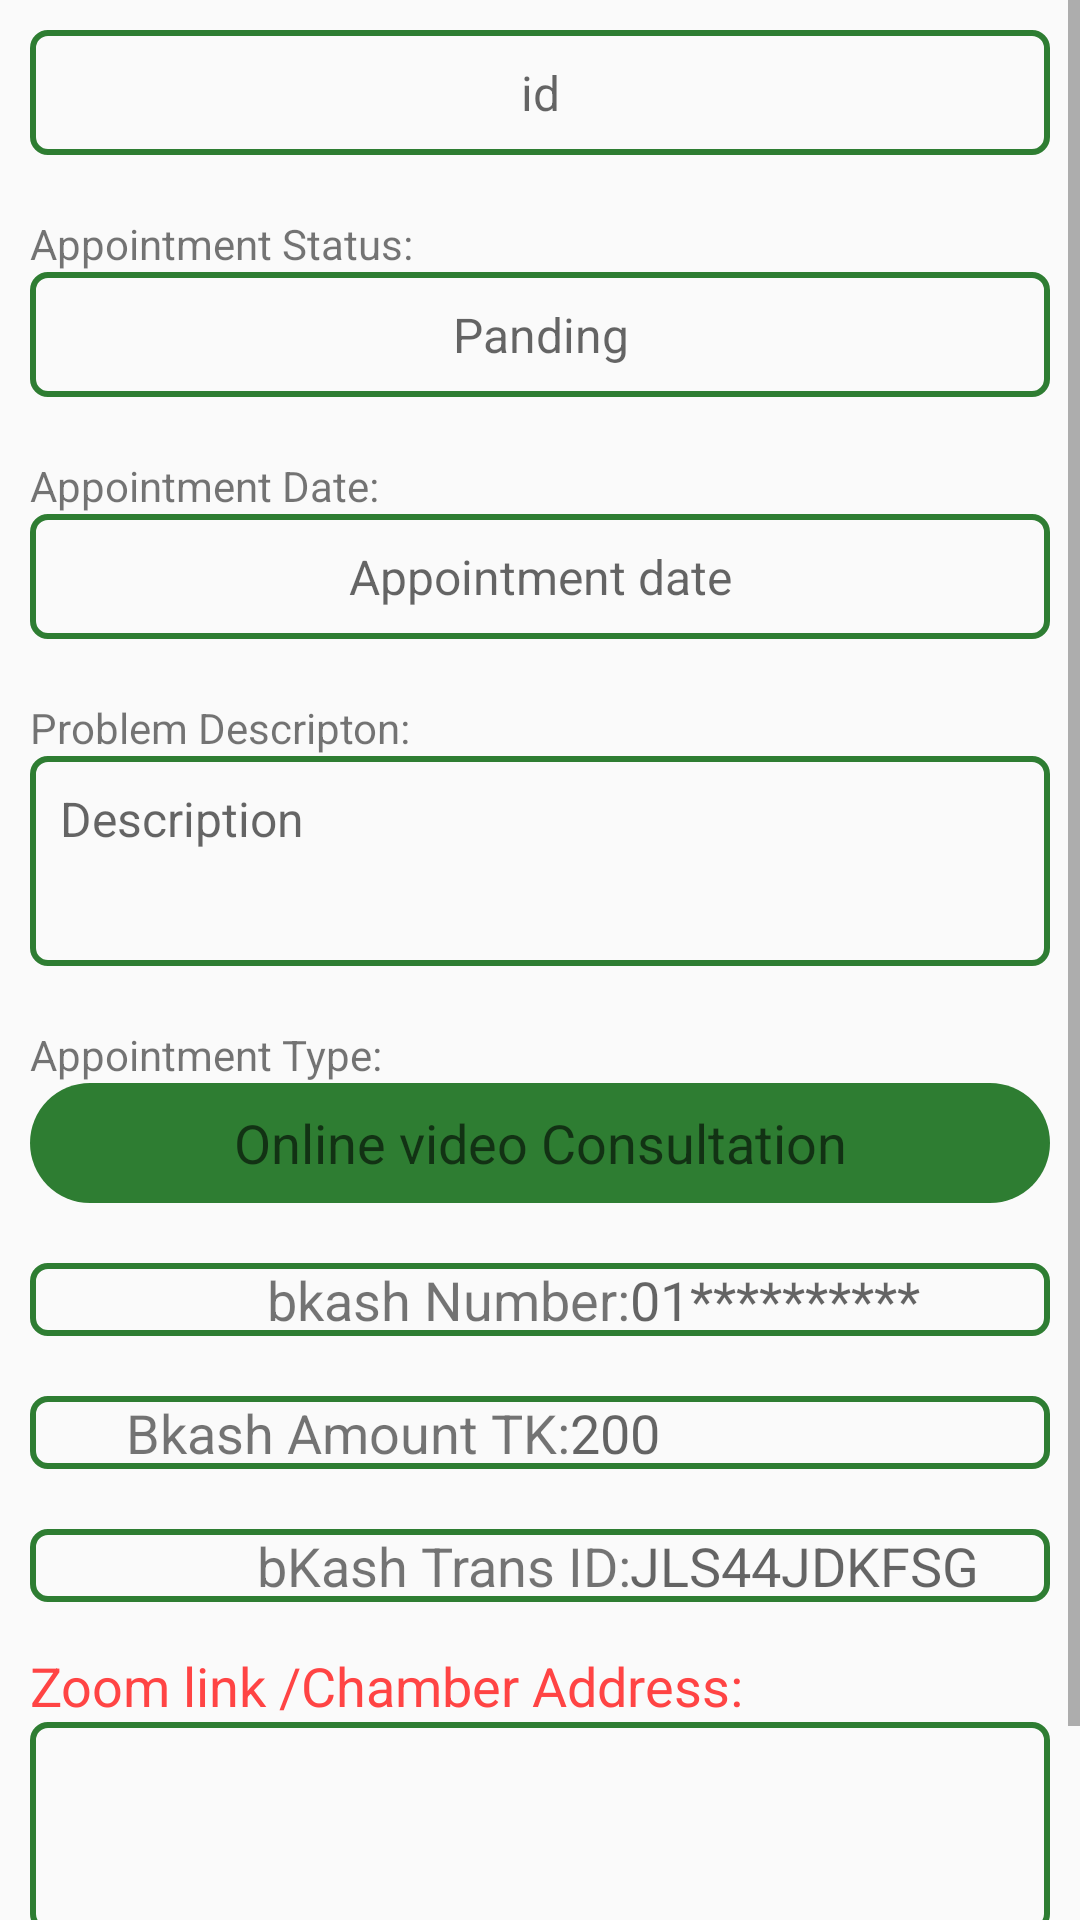

Here is an Android app screen rendered from its layout file. Give the layout XML and the strings, colors and styles it references.
<!-- AndroidManifest.xml: application theme AppTheme -->
<!-- res/layout/activity_mother__appointment__details_ctivity.xml -->
<?xml version="1.0" encoding="utf-8"?>
<RelativeLayout xmlns:android="http://schemas.android.com/apk/res/android"
    xmlns:app="http://schemas.android.com/apk/res-auto"
    xmlns:tools="http://schemas.android.com/tools"
    android:layout_width="match_parent"
    android:layout_height="match_parent"
    tools:context=".mothers.Mother_Appointment_Details_ctivity">
    <ScrollView
        android:layout_width="match_parent"
        android:layout_height="match_parent">

        <LinearLayout
            android:layout_width="match_parent"
            android:layout_height="wrap_content"
            android:orientation="vertical" >
            <LinearLayout
                android:layout_width="match_parent"
                android:layout_height="match_parent"
                android:orientation="vertical">

                <LinearLayout
                    android:layout_width="match_parent"
                    android:layout_height="wrap_content"
                    android:layout_margin="10dp"
                    android:orientation="vertical">

                    <TextView
                        android:id="@+id/etxt_id"
                        android:layout_width="match_parent"
                        android:layout_height="wrap_content"
                        android:background="@drawable/border"
                        android:gravity="center"
                        android:hint="id"
                        android:inputType="text"
                        android:padding="10dp"
                        android:textColor="@color/textcolor"
                        android:textSize="16dp" />
                </LinearLayout>

                <LinearLayout
                    android:layout_width="match_parent"
                    android:layout_height="wrap_content"
                    android:layout_margin="10dp"
                    android:orientation="vertical">

                    <TextView
                        android:layout_width="match_parent"
                        android:layout_height="wrap_content"
                        android:text="Appointment Status:" />

                    <TextView
                        android:id="@+id/etxtstatus"
                        android:layout_width="match_parent"
                        android:layout_height="wrap_content"
                        android:background="@drawable/border"
                        android:gravity="center"
                        android:hint="Panding"
                        android:inputType="text"
                        android:padding="10dp"
                        android:textColor="@color/textcolor"
                        android:textSize="16dp" />
                </LinearLayout>

                <LinearLayout
                    android:layout_width="match_parent"
                    android:layout_height="match_parent"
                    android:layout_margin="10dp"
                    android:orientation="vertical">

                    <TextView
                        android:id="@+id/textView31"
                        android:layout_width="match_parent"
                        android:layout_height="wrap_content"
                        android:text="Appointment Date:" />

                    <TextView
                        android:id="@+id/etxt_mother_date"
                        android:layout_width="match_parent"
                        android:layout_height="wrap_content"
                        android:background="@drawable/border"
                        android:gravity="center"
                        android:hint="Appointment date"
                        android:inputType="text"
                        android:padding="10dp"
                        android:textColor="@color/textcolor"
                        android:textSize="16dp" />
                </LinearLayout>

                <LinearLayout
                    android:layout_width="match_parent"
                    android:layout_height="wrap_content"
                    android:layout_margin="10dp"
                    android:orientation="vertical">

                    <TextView
                        android:layout_width="match_parent"
                        android:layout_height="wrap_content"
                        android:text="Problem Descripton:" />

                    <TextView
                        android:id="@+id/etxt_mother_description"
                        android:layout_width="match_parent"
                        android:layout_height="70dp"
                        android:background="@drawable/border"
                        android:hint="Description"
                        android:inputType="text"
                        android:padding="10dp"
                        android:textColor="@color/textcolor"
                        android:textSize="16dp" />

                </LinearLayout>


                <LinearLayout
                    android:layout_width="match_parent"
                    android:layout_height="match_parent"
                    android:layout_gravity="center"
                    android:layout_margin="10dp"
                    android:orientation="vertical">

                    <TextView
                        android:layout_width="match_parent"
                        android:layout_height="wrap_content"
                        android:text="Appointment Type:" />

                    <TextView
                        android:id="@+id/txt_chamber_type"
                        android:layout_width="match_parent"
                        android:layout_height="40dp"
                        android:background="@drawable/button_background"
                        android:gravity="center"
                        android:hint="Online video Consultation"
                        android:textColor="@android:color/white"
                        android:textSize="18sp" />

                </LinearLayout>

                <LinearLayout
                    android:layout_width="match_parent"
                    android:layout_height="wrap_content"
                    android:layout_margin="10dp"
                    android:background="@drawable/border"
                    android:orientation="horizontal">

                    <TextView
                        android:layout_width="200dp"
                        android:layout_height="wrap_content"
                        android:gravity="right"
                        android:text="bkash Number:"
                        android:textSize="18sp" />

                    <TextView
                        android:id="@+id/txt_bkash_number"
                        android:layout_width="200dp"
                        android:layout_height="wrap_content"
                        android:layout_weight="1"
                        android:hint="01**********"
                        android:textSize="18sp" />
                </LinearLayout>
                <LinearLayout
                    android:layout_width="match_parent"
                    android:layout_height="wrap_content"
                    android:layout_margin="10dp"
                    android:background="@drawable/border"
                    android:orientation="horizontal">

                    <TextView
                        android:layout_width="200dp"
                        android:layout_height="match_parent"
                        android:layout_weight="1"
                        android:gravity="right"
                        android:text="Bkash Amount TK:"
                        android:textSize="18sp" />

                    <TextView
                        android:id="@+id/txt_bkash_amount"
                        android:layout_width="160dp"
                        android:layout_height="match_parent"
                        android:hint="200"
                        android:textSize="18sp" />
                </LinearLayout>

                <LinearLayout
                    android:layout_width="match_parent"
                    android:layout_height="wrap_content"
                    android:layout_margin="10dp"
                    android:background="@drawable/border"
                    android:orientation="horizontal">

                    <TextView
                        android:layout_width="200dp"
                        android:layout_height="wrap_content"
                        android:gravity="right"
                        android:text="bKash Trans ID:"
                        android:textSize="18sp" />

                    <TextView
                        android:id="@+id/txt_bkash_trans_id"
                        android:layout_width="200dp"
                        android:layout_height="wrap_content"
                        android:hint="JLS44JDKFSG"
                        android:textSize="18sp" />
                </LinearLayout>
                <LinearLayout
                    android:layout_width="match_parent"
                    android:layout_height="wrap_content"
                    android:layout_margin="10dp"
                    android:orientation="vertical">

                    <TextView
                        android:id="@+id/textView17"
                        android:layout_width="match_parent"
                        android:layout_height="20dp"
                        android:gravity="bottom"
                        android:text="Zoom link /Chamber Address:"
                        android:textColor="@android:color/holo_red_light"
                        android:textSize="18sp" />

                    <EditText
                        android:id="@+id/zoom_or_chamber_address"
                        android:layout_width="match_parent"
                        android:layout_height="70dp"
                        android:background="@drawable/border"
                        android:ems="10"
                        android:gravity="center"
                        android:inputType="textMultiLine"
                        android:padding="5dp" />

                </LinearLayout>

                <Button
                    android:id="@+id/btn_zoom_call"
                    android:layout_width="250dp"
                    android:layout_height="wrap_content"
                    android:layout_gravity="center"
                    android:layout_margin="5dp"
                    android:background="@drawable/button_background"
                    android:text="Start Zoom Video call"
                    android:textColor="#FAEFEF" />


            </LinearLayout>
        </LinearLayout>
    </ScrollView>
</RelativeLayout>
<!-- resources referenced by this layout -->
<resources>
  <color name="textcolor">#2e7d32</color>
  <!-- drawable border (drawable) -->
  <?xml version="1.0" encoding="utf-8"?>
  <shape xmlns:android="http://schemas.android.com/apk/res/android"
      android:shape="rectangle">
  
      <stroke android:width="2dp"
          android:color="@color/button"
          />
      <corners android:radius="5dp" />
  
  </shape>
  <!-- drawable button_background (drawable) -->
  <?xml version="1.0" encoding="utf-8"?>
  <shape xmlns:android="http://schemas.android.com/apk/res/android">
  
      <corners android:radius="20dp" />
      <solid android:color="@color/button"/>
  
  </shape>
  <style name="AppTheme" parent="Theme.AppCompat.Light.DarkActionBar">
          
          <item name="colorPrimary">@color/button</item>
          <item name="colorPrimaryDark">@color/button</item>
          <item name="colorAccent">@color/colorAccent</item>
  
  
      </style>
  <color name="button">#2e7d32</color>
  <color name="colorAccent">#03DAC5</color>
</resources>
